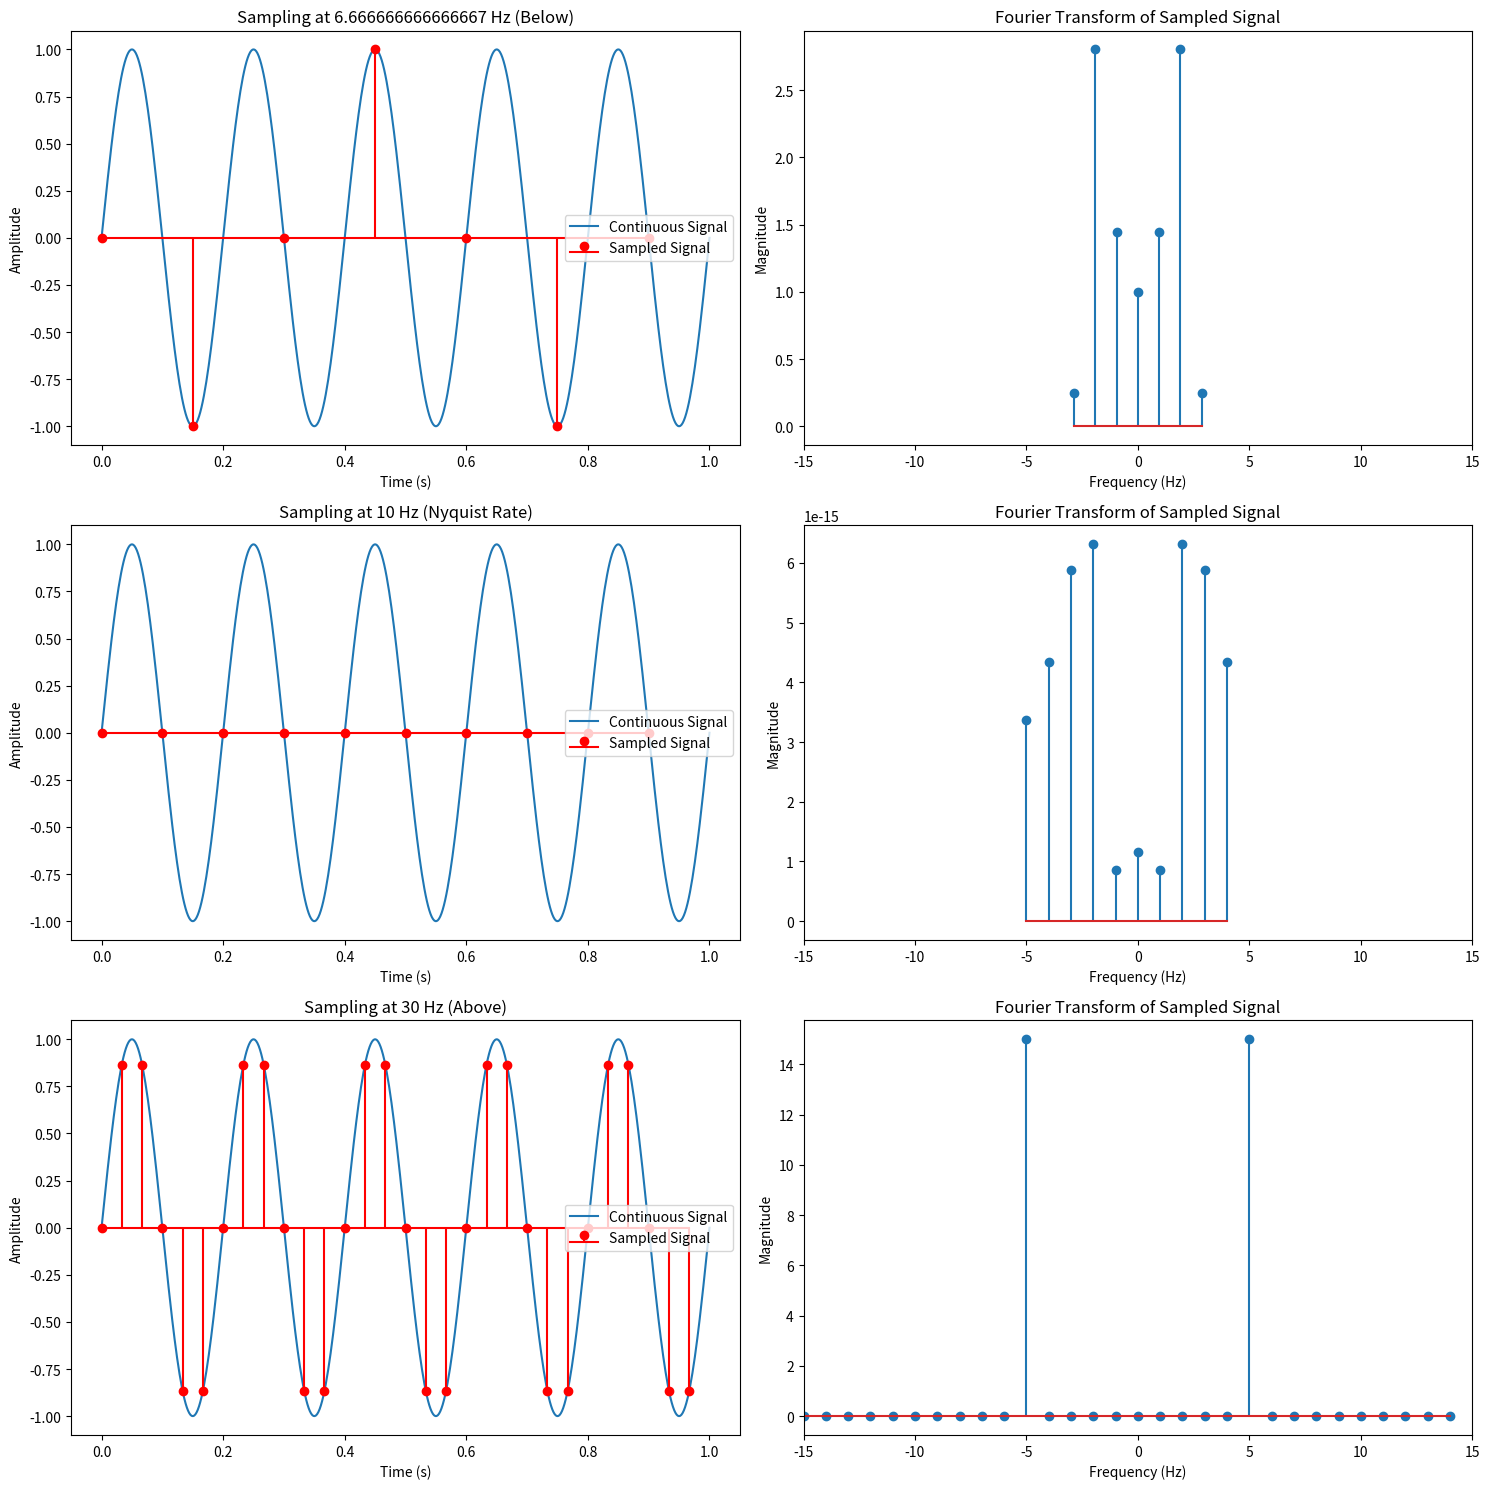

Python code for this plot:
import numpy as np
import matplotlib.pyplot as plt

# Parameters of the sinusoid
frequency = 5  # Hz
amplitude = 1
duration = 1  # seconds

# Sampling rates
nyquist_rate = 2 * frequency
sampling_rates = [nyquist_rate / 1.5, nyquist_rate, nyquist_rate * 3]

# Time vector for continuous signal
t_continuous = np.linspace(0, duration, 500)
continuous_signal = amplitude * np.sin(2 * np.pi * frequency * t_continuous)

# Plotting
fig, axs = plt.subplots(len(sampling_rates), 2, figsize=(15, 5 * len(sampling_rates)))

for i, sampling_rate in enumerate(sampling_rates):
    # Time vector for sampled signal
    t_sampled = np.arange(0, duration, 1 / sampling_rate)
    sampled_signal = amplitude * np.sin(2 * np.pi * frequency * t_sampled)

    # Plot the time-domain signal
    axs[i, 0].plot(t_continuous, continuous_signal, label='Continuous Signal')
    axs[i, 0].stem(t_sampled, sampled_signal, linefmt='r-', markerfmt='ro', basefmt='r-',
                   label='Sampled Signal')
    axs[i, 0].set_xlabel('Time (s)')
    axs[i, 0].set_ylabel('Amplitude')
    axs[i, 0].set_title(f'Sampling at {sampling_rate} Hz '
                        f'({"Nyquist Rate" if sampling_rate == nyquist_rate else ("Below" if sampling_rate < nyquist_rate else "Above")})')
    axs[i, 0].legend()

    # Compute and plot the Fourier Transform
    frequencies = np.fft.fftfreq(len(sampled_signal), 1 / sampling_rate)
    fft_values = np.abs(np.fft.fft(sampled_signal))
    axs[i, 1].stem(frequencies, fft_values)
    axs[i, 1].set_xlabel('Frequency (Hz)')
    axs[i, 1].set_ylabel('Magnitude')
    axs[i, 1].set_title('Fourier Transform of Sampled Signal')
    axs[i, 1].set_xlim(-3 * frequency, 3 * frequency)  # Limit frequency range for clarity

plt.tight_layout()
plt.show()